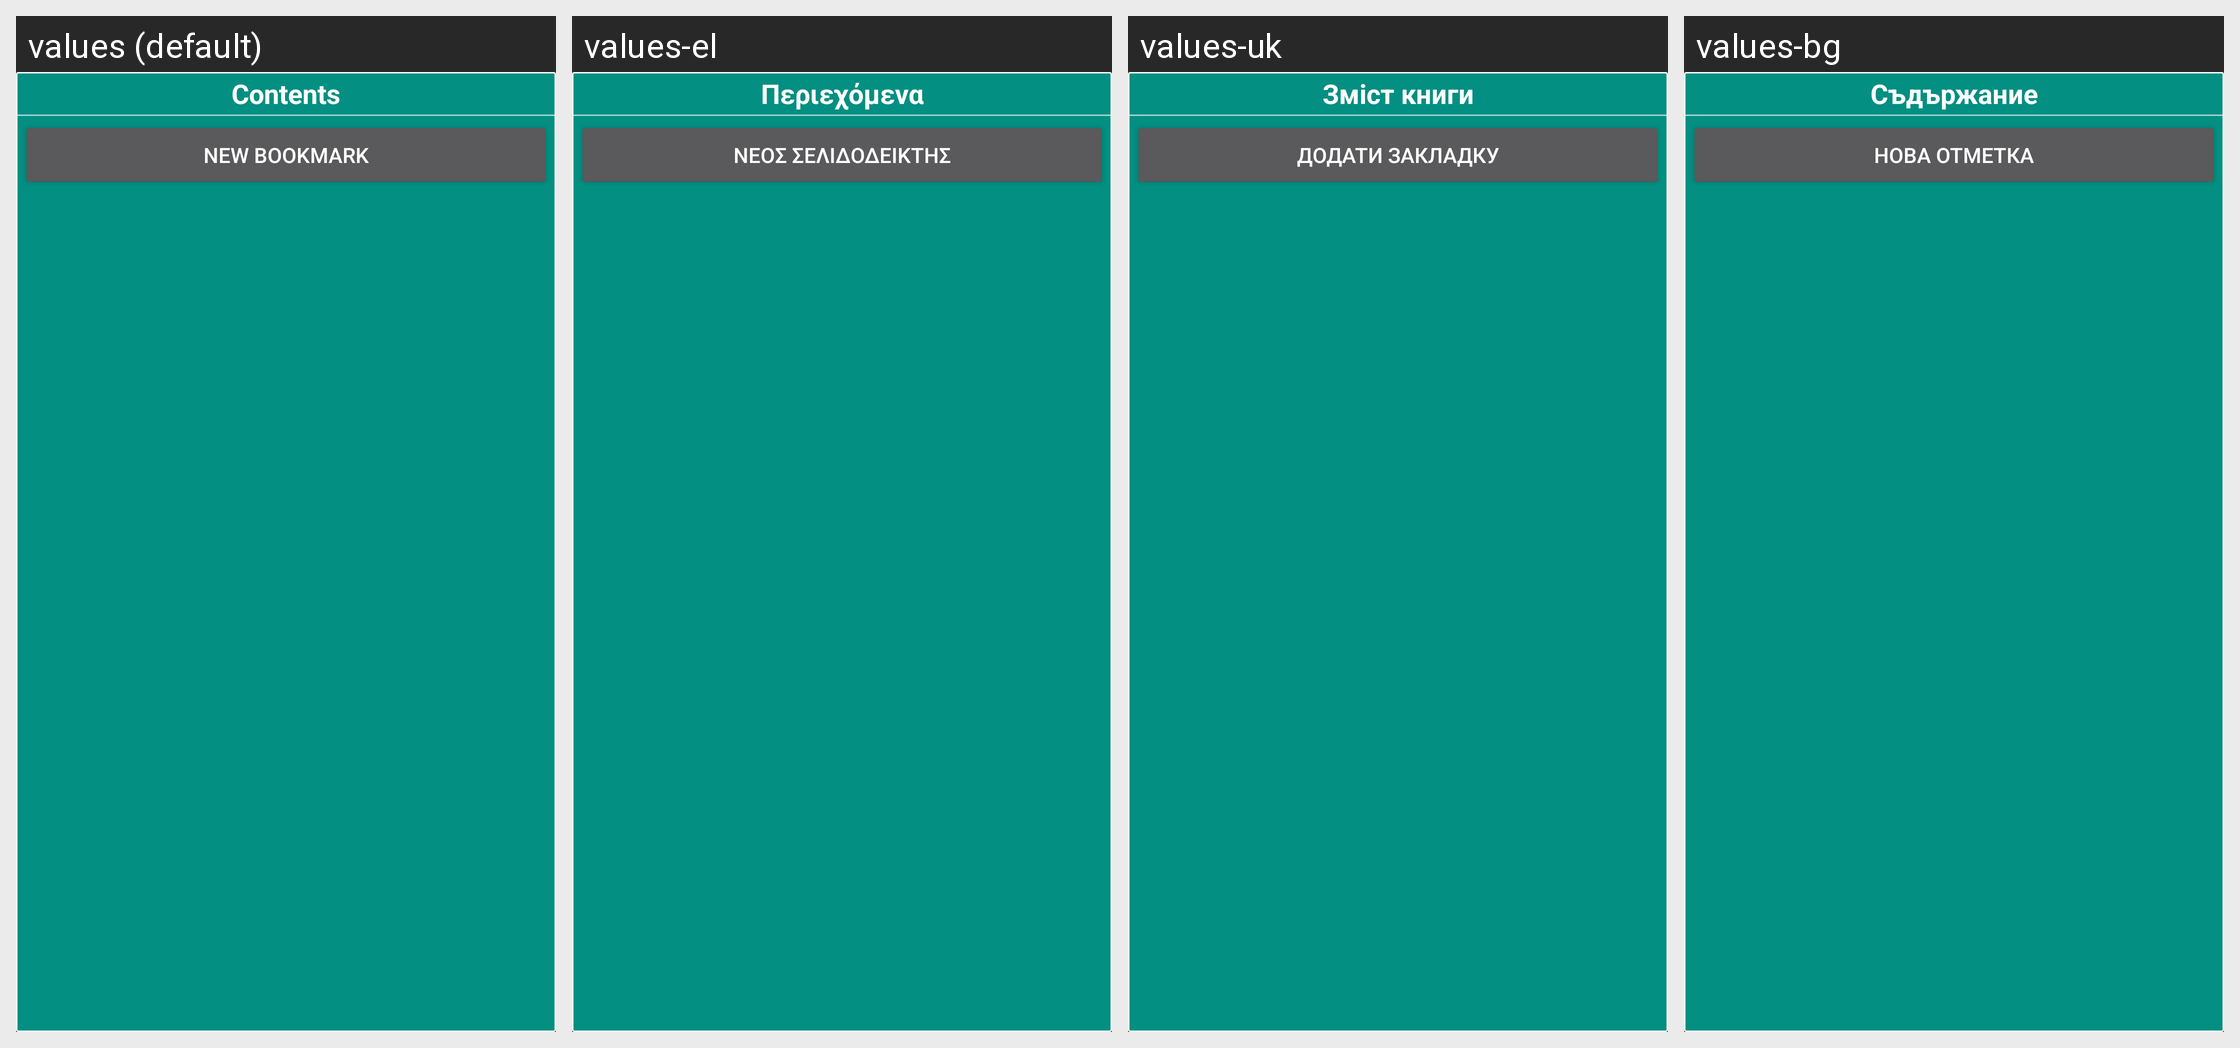

This grid shows one Android layout under several languages. Give, for every string resource on the screen, its name, the default text and each shown locale's text.
Android screen res/layout/document_content_list.xml rendered under 4 locales, left to right: values (default), values-el, values-uk, values-bg. Device: Nexus 5 (rendered at 1080×1920; each locale shown at half size, 540×960, under a caption strip naming it); theme StyledIndicatorsBlack.
Other locales in the repository, not shown: values-ar, values-be, values-ca, values-cs, values-de, values-es, values-eu, values-fa, values-fi, values-fr, values-ga, values-gl, values-he, values-hi, values-hu, values-id, values-it, values-iw, values-ja, values-kk, values-ko, values-la, values-lt, values-ml, values-nl, values-no, values-pl, values-pt, values-ro, values-ru, values-sc, values-sk, values-sv, values-sw, values-ta, values-th, values-tr, values-vi, values-zh-rCN, values-zh-rTW.
Strings drawn on this screen, with the default value and each locale's value (text and hints the layout hard-codes, and strings that could not be matched under every locale, appear in the picture but are not listed):

content_of_book
  values: Contents
  values-el: Περιεχόμενα
  values-uk: Зміст книги
  values-bg: Съдържание

add_bookmark
  values: New bookmark
  values-el: Νέος σελιδοδείκτης
  values-uk: Додати закладку
  values-bg: Нова отметка
